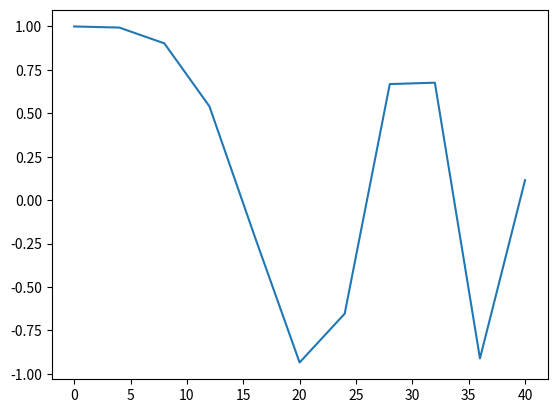

The matplotlib source for this figure:
from scipy.interpolate import interp1d
import numpy as np
import matplotlib.pyplot as plt

x = np.linspace(0, 10, num=11, endpoint=True)
y = np.cos(-x**2/9.0)
f = interp1d(x, y)
xnew = np.linspace(0, 10, num=41, endpoint=True)

plt.plot(f(xnew))
plt.show()
